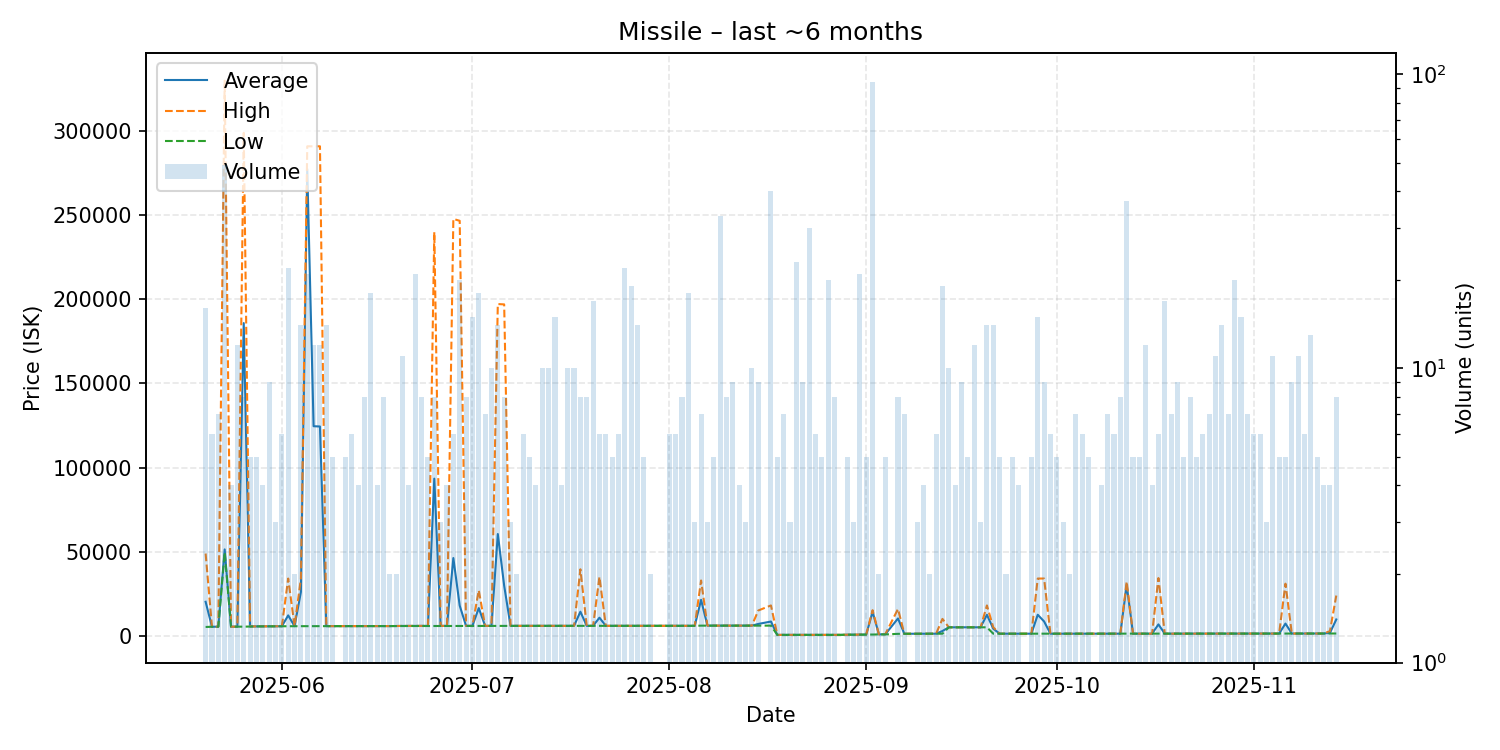

The file beside this chart, header and first rows:
date, average, highest, lowest, order_count, volume
2025-05-20, 20174, 48850, 5200, 14, 16
2025-05-21, 5322, 5330, 5321, 6, 6
2025-05-22, 5359, 5370, 5350, 4, 7
2025-05-23, 51315, 330000, 49600, 9, 49
2025-05-24, 5380, 5380, 5380, 4, 4
2025-05-25, 5380, 5384, 5380, 4, 12
2025-05-26, 185895, 299000, 5384, 5, 8
2025-05-27, 5504, 5510, 5500, 5, 5
2025-05-28, 5551, 5551, 5551, 5, 5
2025-05-29, 5551, 5551, 5551, 4, 4
2025-05-30, 5584, 5600, 5551, 7, 9
2025-05-31, 5617, 5626, 5600, 3, 3
2025-06-01, 5631, 5640, 5630, 4, 6
2025-06-02, 12085, 33990, 5640, 11, 22
2025-06-03, 5670, 5670, 5670, 2, 2
2025-06-04, 26016, 33990, 5670, 8, 14
2025-06-05, 277413, 291000, 5677, 2, 21
2025-06-06, 124562, 291000, 5677, 7, 12
2025-06-07, 124397, 291000, 5680, 9, 12
2025-06-08, 5699, 5700, 5690, 4, 14
2025-06-09, 5700, 5700, 5700, 5, 5
2025-06-10, 5700, 5700, 5700, 1, 1
2025-06-11, 5700, 5700, 5700, 5, 5
2025-06-12, 5707, 5710, 5700, 5, 6
2025-06-13, 5710, 5710, 5710, 3, 4
2025-06-14, 5716, 5720, 5712, 5, 8
2025-06-15, 5720, 5720, 5720, 7, 18
2025-06-16, 5720, 5720, 5720, 3, 4
2025-06-17, 5720, 5720, 5720, 5, 8
2025-06-18, 5720, 5720, 5720, 2, 2
2025-06-19, 5800, 5801, 5800, 2, 2
2025-06-20, 5815, 5826, 5812, 7, 11
2025-06-21, 5826, 5826, 5826, 4, 4
2025-06-22, 5826, 5829, 5826, 7, 21
2025-06-23, 5829, 5830, 5829, 7, 8
2025-06-24, 5844, 5844, 5844, 4, 5
2025-06-25, 93391, 240000, 5846, 6, 8
2025-06-26, 5846, 5846, 5846, 2, 3
2025-06-27, 5856, 5856, 5855, 4, 4
2025-06-28, 46182, 247800, 5859, 6, 6
2025-06-29, 17901, 246700, 5859, 7, 20
2025-06-30, 5859, 5860, 5859, 6, 8
2025-07-01, 5859, 5859, 5859, 6, 15
2025-07-02, 16430, 27000, 5859, 5, 18
2025-07-03, 5859, 5859, 5859, 5, 7
2025-07-04, 5860, 5861, 5859, 5, 10
2025-07-05, 60458, 197200, 5862, 5, 14
2025-07-06, 29754, 197000, 5862, 8, 8
2025-07-07, 5863, 5863, 5863, 3, 3
2025-07-08, 5863, 5863, 5863, 2, 2
2025-07-09, 5863, 5864, 5863, 5, 6
2025-07-10, 5863, 5863, 5863, 5, 5
2025-07-11, 5864, 5864, 5864, 4, 4
2025-07-12, 5864, 5864, 5864, 7, 10
2025-07-13, 5860, 5864, 5820, 8, 10
2025-07-14, 5864, 5866, 5864, 5, 15
2025-07-15, 5867, 5867, 5867, 3, 4
2025-07-16, 5867, 5868, 5867, 10, 10
2025-07-17, 5867, 5867, 5867, 6, 10
2025-07-18, 14274, 39495, 5867, 7, 8
... 115 more rows
